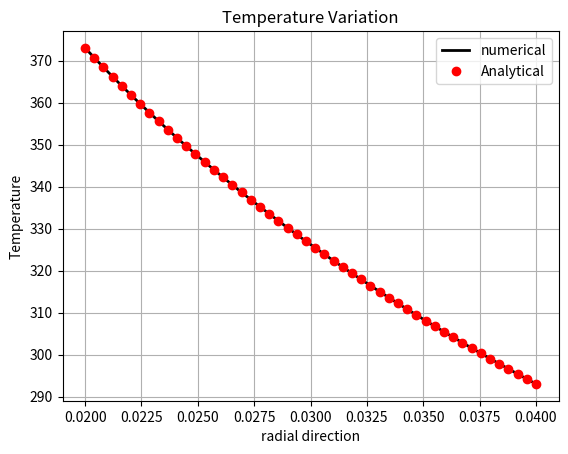

Recreate this plot in Python.
# complete radial heat conduction equation solution

import numpy as np
import matplotlib.pyplot as plt
from copy import copy as cp

# geometry and meshing section
R1 = 0.02
R2 = 0.04
N = 50

R = np.linspace(R1,R2,N)
dr = R[1]-R[0]

# thermal parameters
T1 = 373
T2 = 293
k= 205
rho = 2700
C = 900     #J/kgK

dt = 1e-4

# computation variables section
T = np.zeros(N, dtype = float)+T2; T[0] = cp(T1); Ts = cp(T)

# alpha = k/rho/C

# solution section
for iterate in range(100000):
    # solution
    for i in range(1,N-1):
        C1 = k*(T[i+1]-2*T[i]+T[i-1])/dr**2
        C2 = k/R[i]*(T[i+1]-T[i-1])/dr/2

        F = (C1 + C2)/rho/C

        Ts[i] = T[i] + F*dt

    convergence = np.max(abs(T-Ts)); T = cp(Ts)

    print(iterate)

    if convergence<1e-9:
        print("solution converged")
        break

# analytical solution computation
Ta = T1 + (T1-T2)/np.log(R1/R2)*np.log(R/R1)

# post computation section
plt.plot(R,T,'-k',linewidth = 2, label="numerical")
plt.plot(R,Ta,'or',linewidth = 2, label="Analytical")
plt.xlabel("radial direction"); plt.legend()
plt.ylabel("Temperature"); plt.grid(); plt.title("Temperature Variation")
plt.show()
